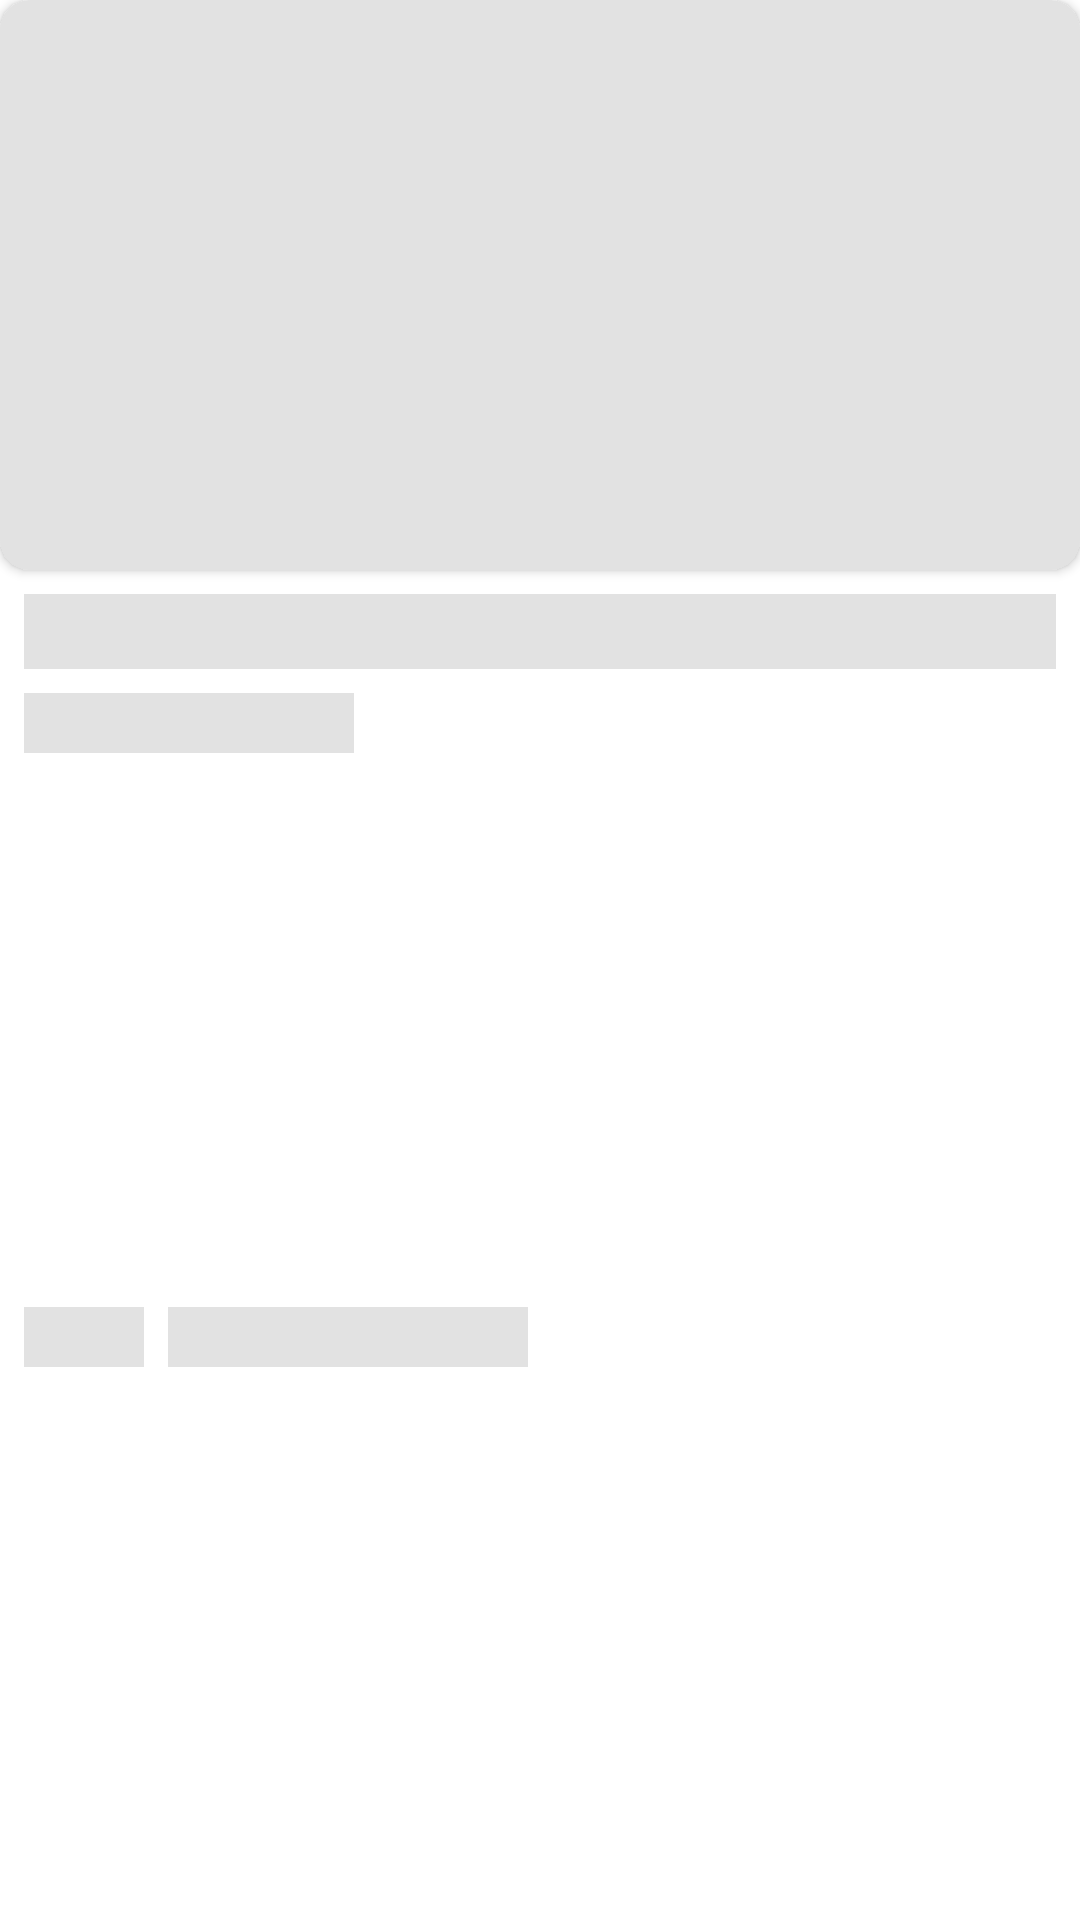

Reconstruct the res/layout file that produces this screen, plus the resources it refers to.
<!-- AndroidManifest.xml: application theme Theme.WordDroid -->
<!-- res/layout/shimmer_post_view_holder.xml -->
<?xml version="1.0" encoding="utf-8"?>
<androidx.constraintlayout.widget.ConstraintLayout xmlns:android="http://schemas.android.com/apk/res/android"
    xmlns:app="http://schemas.android.com/apk/res-auto"
    android:layout_width="match_parent"
    android:layout_height="wrap_content"
    android:layout_margin="8dp">
    <androidx.cardview.widget.CardView
        android:id="@+id/cardView"
        android:layout_width="match_parent"
        android:layout_height="190dp"
        app:cardCornerRadius="10dp"
        app:cardBackgroundColor="@color/gray"
        app:layout_constraintEnd_toEndOf="parent"
        app:layout_constraintStart_toStartOf="parent"
        app:layout_constraintTop_toTopOf="parent">


    </androidx.cardview.widget.CardView>

    <TextView
        android:id="@+id/PostTitle"
        android:layout_width="0dp"
        android:layout_height="25dp"
        android:layout_marginStart="8dp"
        android:layout_marginTop="8dp"
        android:layout_marginEnd="8dp"
        android:background="@color/gray"
        app:layout_constraintEnd_toEndOf="@+id/cardView"
        app:layout_constraintStart_toStartOf="@+id/cardView"
        app:layout_constraintTop_toBottomOf="@+id/cardView" />

    <TextView
        android:id="@+id/postCategory"
        android:layout_width="110dp"
        android:layout_height="20dp"
        android:layout_marginTop="8dp"

        android:background="@color/gray"
        app:layout_constraintEnd_toEndOf="parent"
        app:layout_constraintHorizontal_bias="0.0"
        app:layout_constraintStart_toStartOf="@+id/PostTitle"
        app:layout_constraintTop_toBottomOf="@+id/PostTitle" />

    <ImageView
        android:id="@+id/PostTimeIcon"
        android:layout_width="40dp"
        android:layout_height="20dp"
        android:layout_marginTop="8dp"
        android:layout_marginBottom="8dp"
        android:background="@color/gray"
        app:layout_constraintBottom_toBottomOf="parent"
        app:layout_constraintEnd_toEndOf="@+id/postCategory"
        app:layout_constraintHorizontal_bias="0.0"
        app:layout_constraintStart_toStartOf="@+id/postCategory"
        app:layout_constraintTop_toBottomOf="@+id/postCategory" />

    <TextView
        android:id="@+id/PostTime"
        android:layout_width="120dp"
        android:layout_height="20dp"
        android:layout_marginStart="8dp"
        android:background="@color/gray"
        app:layout_constraintBottom_toBottomOf="@+id/PostTimeIcon"
        app:layout_constraintEnd_toEndOf="parent"
        app:layout_constraintHorizontal_bias="0.0"
        app:layout_constraintStart_toEndOf="@+id/PostTimeIcon"
        app:layout_constraintTop_toTopOf="@+id/PostTimeIcon" />




</androidx.constraintlayout.widget.ConstraintLayout>
<!-- resources referenced by this layout -->
<resources>
  <color name="gray">#e2e2e2</color>
  <style name="Theme.WordDroid" parent="Theme.MaterialComponents.DayNight.NoActionBar">
          <item name="android:forceDarkAllowed">true</item>
          <item name="android:isLightTheme">true</item>
          
          <item name="colorPrimary">@color/purple_500</item>
          <item name="colorPrimaryVariant">@color/purple_700</item>
          <item name="colorOnPrimary">@color/white</item>
          
          <item name="colorSecondary">@color/teal_200</item>
          <item name="colorSecondaryVariant">@color/teal_700</item>
          <item name="colorOnSecondary">@color/black</item>
  
  
          
          <item name="android:statusBarColor" tools:targetApi="l">@color/StatusBarColor</item>
          <item name="android:windowLightStatusBar">true</item>
  
          
      </style>
  <color name="purple_500">#FF6200EE</color>
  <color name="purple_700">#FF3700B3</color>
  <color name="white">#FFFFFFFF</color>
  <color name="teal_200">#FF03DAC5</color>
  <color name="teal_700">#FF018786</color>
  <color name="black">#FF000000</color>
  <color name="StatusBarColor">#fffafafa</color>
</resources>
